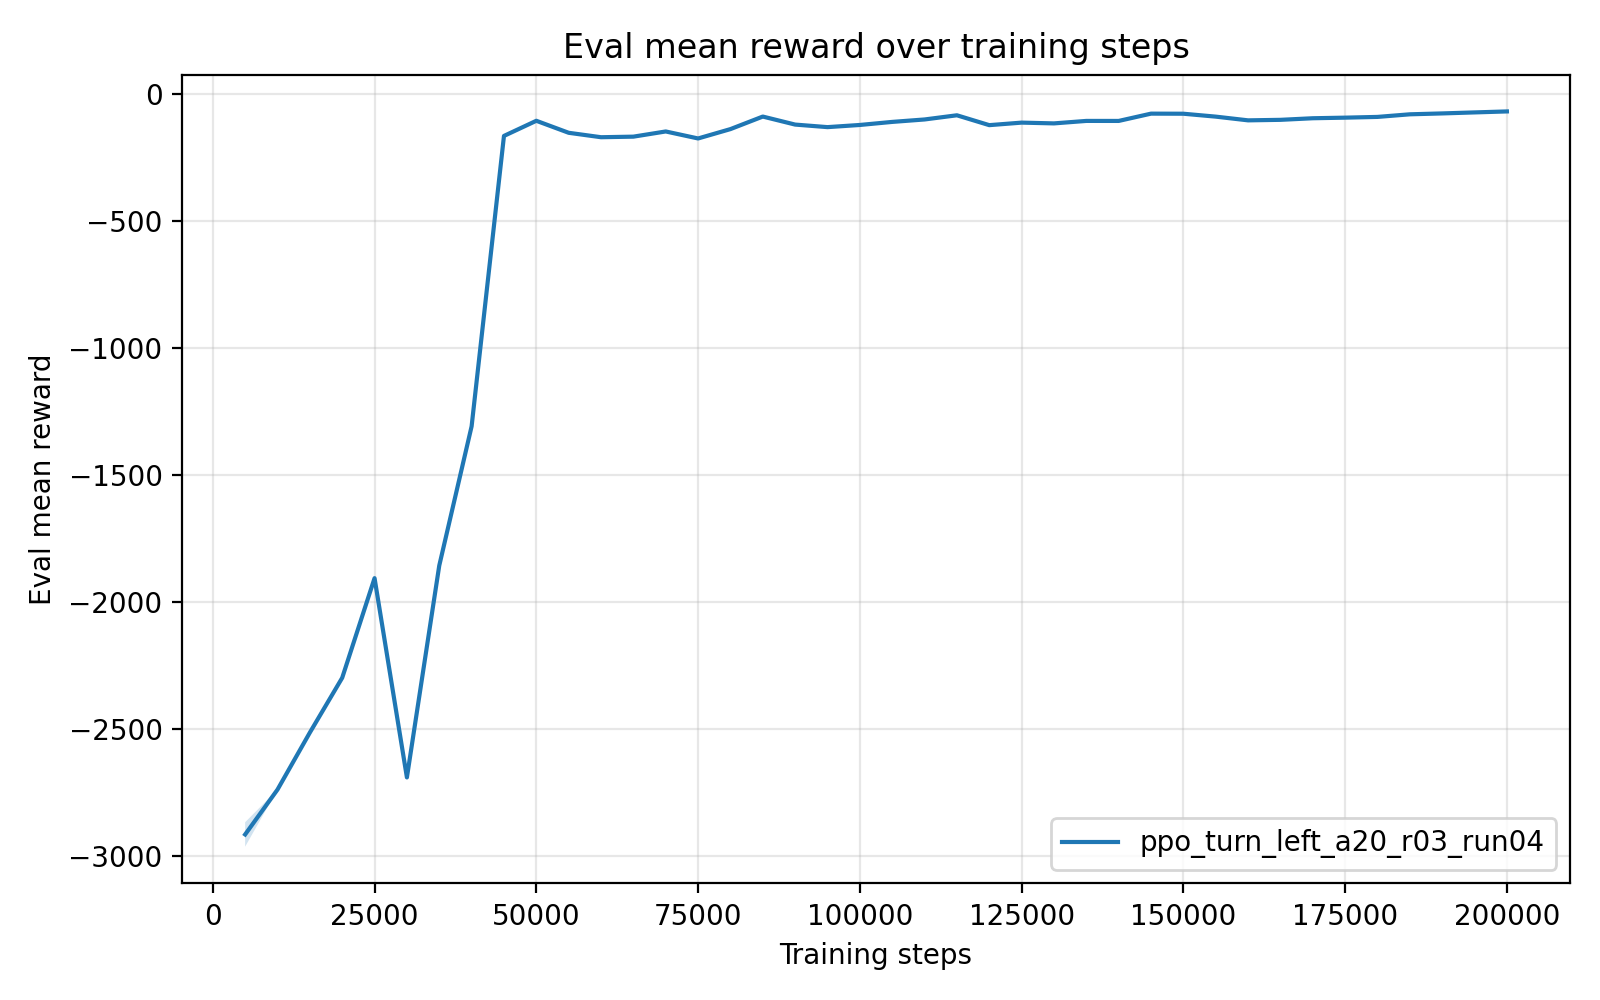

The table this chart was drawn from, first rows:
timesteps, mean_reward, std_reward, min_reward, max_reward
5.000000000000000000e+03, -2.914998295399999733e+03, 4.811515519999993273e+01, -2.939055872999999792e+03, -2.818767984999999953e+03
1.000000000000000000e+04, -2.738304929999999786e+03, 0.000000000000000000e+00, -2.738304929999999786e+03, -2.738304929999999786e+03
1.500000000000000000e+04, -2.513794074999999793e+03, 0.000000000000000000e+00, -2.513794074999999793e+03, -2.513794074999999793e+03
2.000000000000000000e+04, -2.298107739999999922e+03, 0.000000000000000000e+00, -2.298107739999999922e+03, -2.298107739999999922e+03
2.500000000000000000e+04, -1.905674819999999727e+03, 2.273736754432320595e-13, -1.905674819999999954e+03, -1.905674819999999954e+03
3.000000000000000000e+04, -2.690368869999999788e+03, 0.000000000000000000e+00, -2.690368869999999788e+03, -2.690368869999999788e+03
3.500000000000000000e+04, -1.856168376999999964e+03, 0.000000000000000000e+00, -1.856168376999999964e+03, -1.856168376999999964e+03
4.000000000000000000e+04, -1.307747063999999909e+03, 0.000000000000000000e+00, -1.307747063999999909e+03, -1.307747063999999909e+03
4.500000000000000000e+04, -1.642697279999999864e+02, 0.000000000000000000e+00, -1.642697279999999864e+02, -1.642697279999999864e+02
5.000000000000000000e+04, -1.046426570000000140e+02, 1.421085471520200372e-14, -1.046426569999999998e+02, -1.046426569999999998e+02
5.500000000000000000e+04, -1.519289609999999868e+02, 0.000000000000000000e+00, -1.519289609999999868e+02, -1.519289609999999868e+02
6.000000000000000000e+04, -1.693778430000000128e+02, 0.000000000000000000e+00, -1.693778430000000128e+02, -1.693778430000000128e+02
6.500000000000000000e+04, -1.671339979999999912e+02, 0.000000000000000000e+00, -1.671339979999999912e+02, -1.671339979999999912e+02
7.000000000000000000e+04, -1.466975189999999998e+02, 0.000000000000000000e+00, -1.466975189999999998e+02, -1.466975189999999998e+02
7.500000000000000000e+04, -1.742844029999999975e+02, 0.000000000000000000e+00, -1.742844029999999975e+02, -1.742844029999999975e+02
8.000000000000000000e+04, -1.374015599999999893e+02, 0.000000000000000000e+00, -1.374015599999999893e+02, -1.374015599999999893e+02
8.500000000000000000e+04, -8.801625099999999691e+01, 0.000000000000000000e+00, -8.801625099999999691e+01, -8.801625099999999691e+01
9.000000000000000000e+04, -1.196141980000000160e+02, 1.421085471520200372e-14, -1.196141980000000018e+02, -1.196141980000000018e+02
9.500000000000000000e+04, -1.296288220000000138e+02, 0.000000000000000000e+00, -1.296288220000000138e+02, -1.296288220000000138e+02
1.000000000000000000e+05, -1.211133190000000042e+02, 0.000000000000000000e+00, -1.211133190000000042e+02, -1.211133190000000042e+02
1.050000000000000000e+05, -1.090810289999999867e+02, 1.421085471520200372e-14, -1.090810290000000009e+02, -1.090810290000000009e+02
1.100000000000000000e+05, -9.946047000000000082e+01, 0.000000000000000000e+00, -9.946047000000000082e+01, -9.946047000000000082e+01
1.150000000000000000e+05, -8.299850999999999601e+01, 0.000000000000000000e+00, -8.299850999999999601e+01, -8.299850999999999601e+01
1.200000000000000000e+05, -1.218328410000000019e+02, 0.000000000000000000e+00, -1.218328410000000019e+02, -1.218328410000000019e+02
1.250000000000000000e+05, -1.118972189999999927e+02, 1.421085471520200372e-14, -1.118972190000000069e+02, -1.118972190000000069e+02
1.300000000000000000e+05, -1.149326080000000019e+02, 0.000000000000000000e+00, -1.149326080000000019e+02, -1.149326080000000019e+02
1.350000000000000000e+05, -1.051710609999999804e+02, 1.421085471520200372e-14, -1.051710609999999946e+02, -1.051710609999999946e+02
1.400000000000000000e+05, -1.052363039999999899e+02, 1.421085471520200372e-14, -1.052363040000000041e+02, -1.052363040000000041e+02
1.450000000000000000e+05, -7.652170200000000477e+01, 0.000000000000000000e+00, -7.652170200000000477e+01, -7.652170200000000477e+01
1.500000000000000000e+05, -7.685806599999999378e+01, 0.000000000000000000e+00, -7.685806599999999378e+01, -7.685806599999999378e+01
1.550000000000000000e+05, -8.827741600000000233e+01, 0.000000000000000000e+00, -8.827741600000000233e+01, -8.827741600000000233e+01
1.600000000000000000e+05, -1.029404790000000105e+02, 1.421085471520200372e-14, -1.029404789999999963e+02, -1.029404789999999963e+02
1.650000000000000000e+05, -1.009118359999999939e+02, 0.000000000000000000e+00, -1.009118359999999939e+02, -1.009118359999999939e+02
1.700000000000000000e+05, -9.465137300000000664e+01, 0.000000000000000000e+00, -9.465137300000000664e+01, -9.465137300000000664e+01
1.750000000000000000e+05, -9.232537700000000314e+01, 0.000000000000000000e+00, -9.232537700000000314e+01, -9.232537700000000314e+01
1.800000000000000000e+05, -8.939096200000000181e+01, 0.000000000000000000e+00, -8.939096200000000181e+01, -8.939096200000000181e+01
1.850000000000000000e+05, -7.915107199999999921e+01, 0.000000000000000000e+00, -7.915107199999999921e+01, -7.915107199999999921e+01
1.900000000000000000e+05, -7.566069699999999898e+01, 0.000000000000000000e+00, -7.566069699999999898e+01, -7.566069699999999898e+01
1.950000000000000000e+05, -7.168638900000000547e+01, 0.000000000000000000e+00, -7.168638900000000547e+01, -7.168638900000000547e+01
2.000000000000000000e+05, -6.781111799999999334e+01, 0.000000000000000000e+00, -6.781111799999999334e+01, -6.781111799999999334e+01
